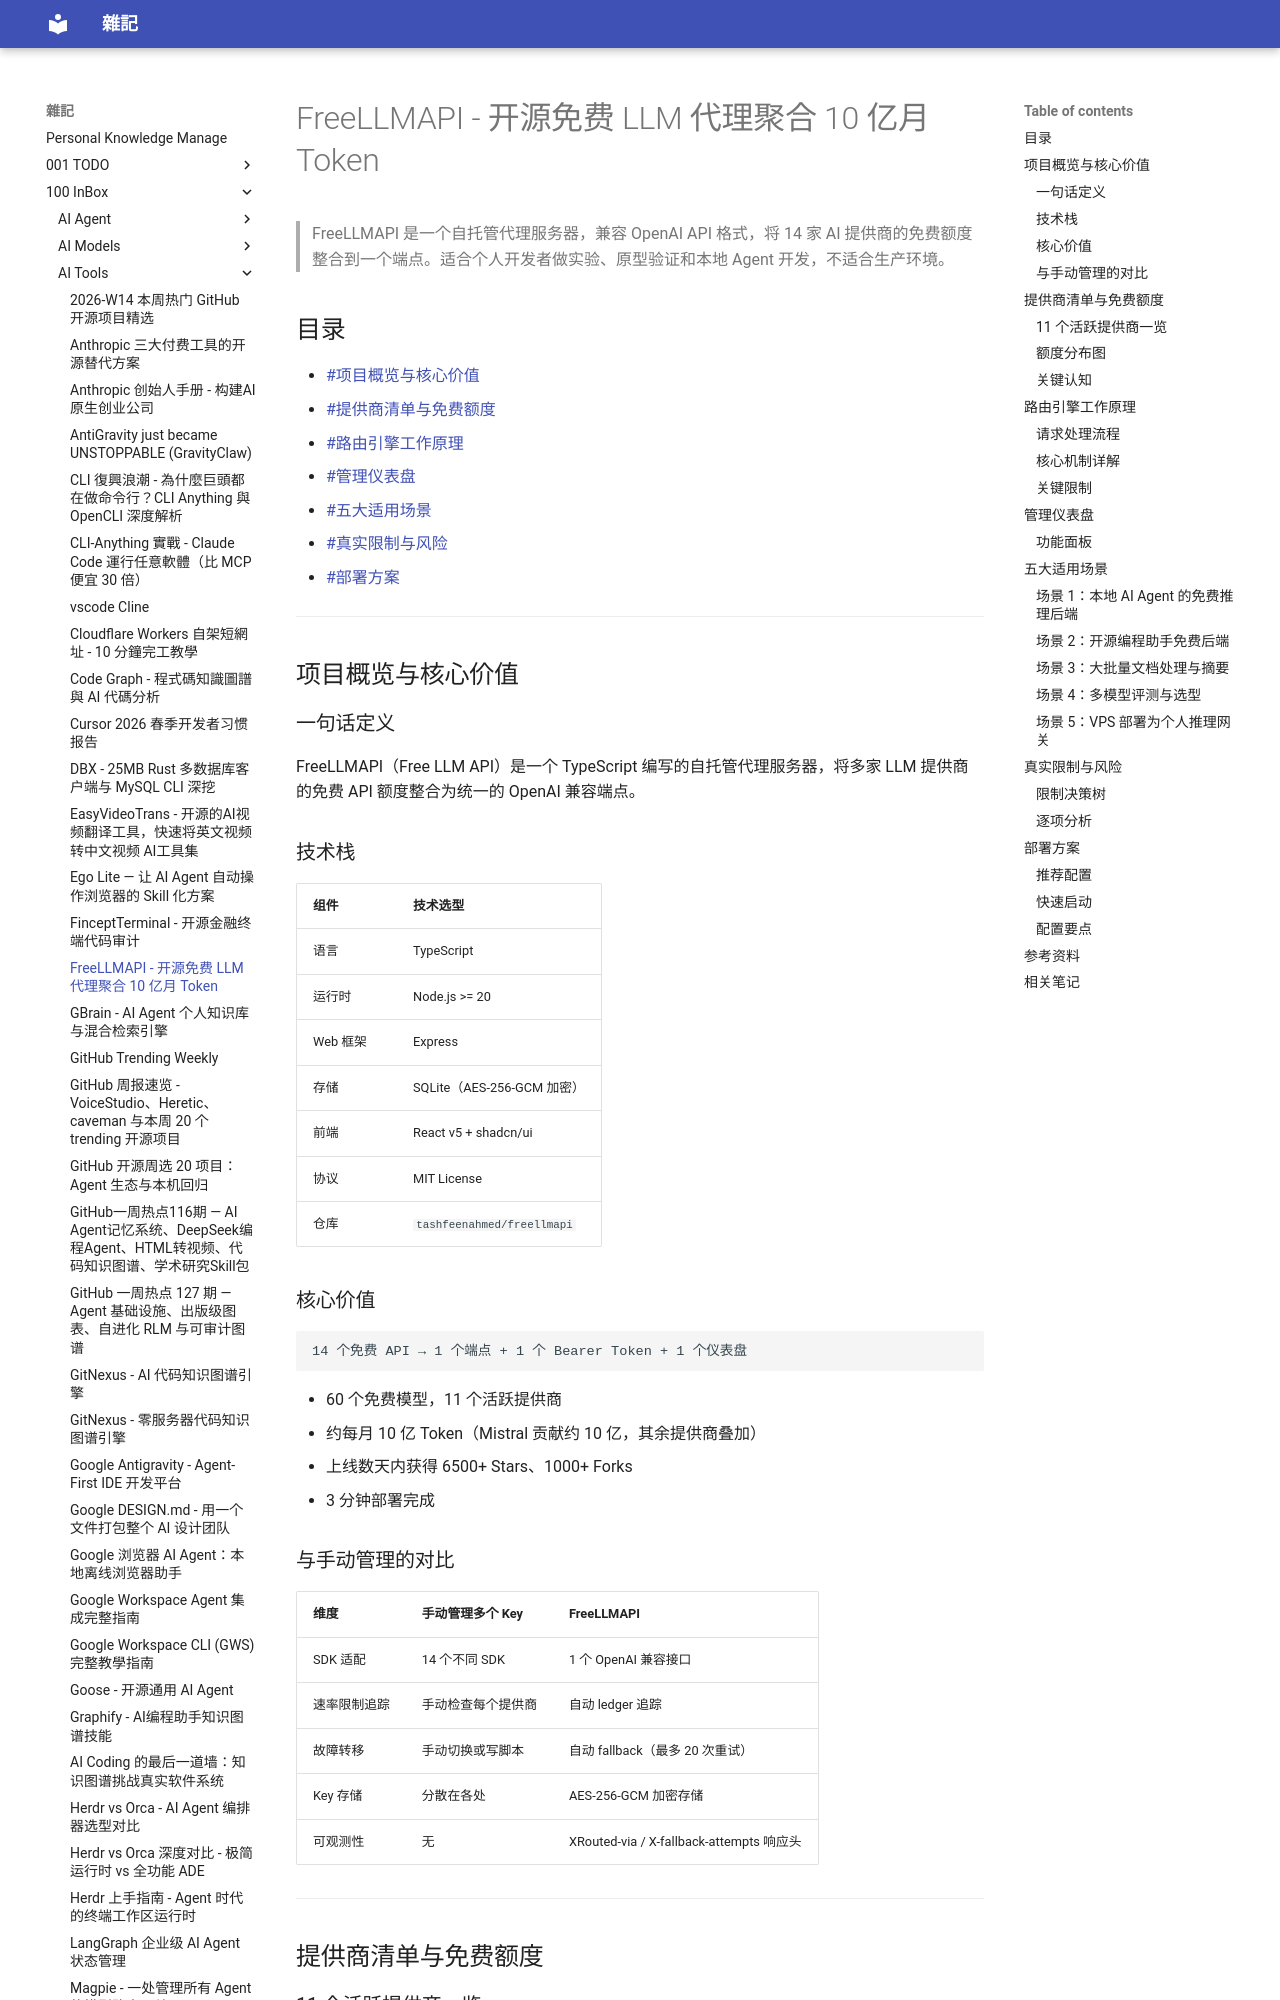

repository: yudady/yudady.github.io · page: 100-InBox/AI-Tools/FreeLLMAPI - 开源免费LLM代理/index.html · generator: mkdocs

---
title: FreeLLMAPI - 开源免费 LLM 代理聚合 10 亿月 Token
aliases: [FreeLLMAPI, free-llm-api, 免费LLM代理]
tags:
  - llm
  - open-source
  - self-hosted
  - status/active
  - type/doc
source:
  - "https://youtu.be/Sy0r4QlDUIs"
  - "https://github.com/tashfeenahmed/freellmapi"
author: Tashfeen Ahmed
created: 2026-05-31
updated: 2026-05-31
description: FreeLLMAPI 是一个自托管的 OpenAI 兼容代理，自动路由请求到 14 个免费 LLM 提供商，整合约 10 亿月 Token 额度，含自动故障转移和统一仪表盘。
level: intermediate
stars: 4
---

# FreeLLMAPI - 开源免费 LLM 代理聚合 10 亿月 Token

> FreeLLMAPI 是一个自托管代理服务器，兼容 OpenAI API 格式，将 14 家 AI 提供商的免费额度整合到一个端点。适合个人开发者做实验、原型验证和本地 Agent 开发，不适合生产环境。

## 目录

- [[#项目概览与核心价值]]
- [[#提供商清单与免费额度]]
- [[#路由引擎工作原理]]
- [[#管理仪表盘]]
- [[#五大适用场景]]
- [[#真实限制与风险]]
- [[#部署方案]]

---

## 项目概览与核心价值

### 一句话定义

FreeLLMAPI（Free LLM API）是一个 TypeScript 编写的自托管代理服务器，将多家 LLM 提供商的免费 API 额度整合为统一的 OpenAI 兼容端点。

### 技术栈

| 组件 | 技术选型 |
|------|----------|
| 语言 | TypeScript |
| 运行时 | Node.js >= 20 |
| Web 框架 | Express |
| 存储 | SQLite（AES-256-GCM 加密） |
| 前端 | React v5 + shadcn/ui |
| 协议 | MIT License |
| 仓库 | `tashfeenahmed/freellmapi` |

### 核心价值

```
14 个免费 API → 1 个端点 + 1 个 Bearer Token + 1 个仪表盘
```

- 60 个免费模型，11 个活跃提供商
- 约每月 10 亿 Token（Mistral 贡献约 10 亿，其余提供商叠加）
- 上线数天内获得 6500+ Stars、1000+ Forks
- 3 分钟部署完成

### 与手动管理的对比

| 维度 | 手动管理多个 Key | FreeLLMAPI |
|------|------------------|------------|
| SDK 适配 | 14 个不同 SDK | 1 个 OpenAI 兼容接口 |
| 速率限制追踪 | 手动检查每个提供商 | 自动 ledger 追踪 |
| 故障转移 | 手动切换或写脚本 | 自动 fallback（最多 20 次重试） |
| Key 存储 | 分散在各处 | AES-256-GCM 加密存储 |
| 可观测性 | 无 | XRouted-via / X-fallback-attempts 响应头 |

---

## 提供商清单与免费额度
